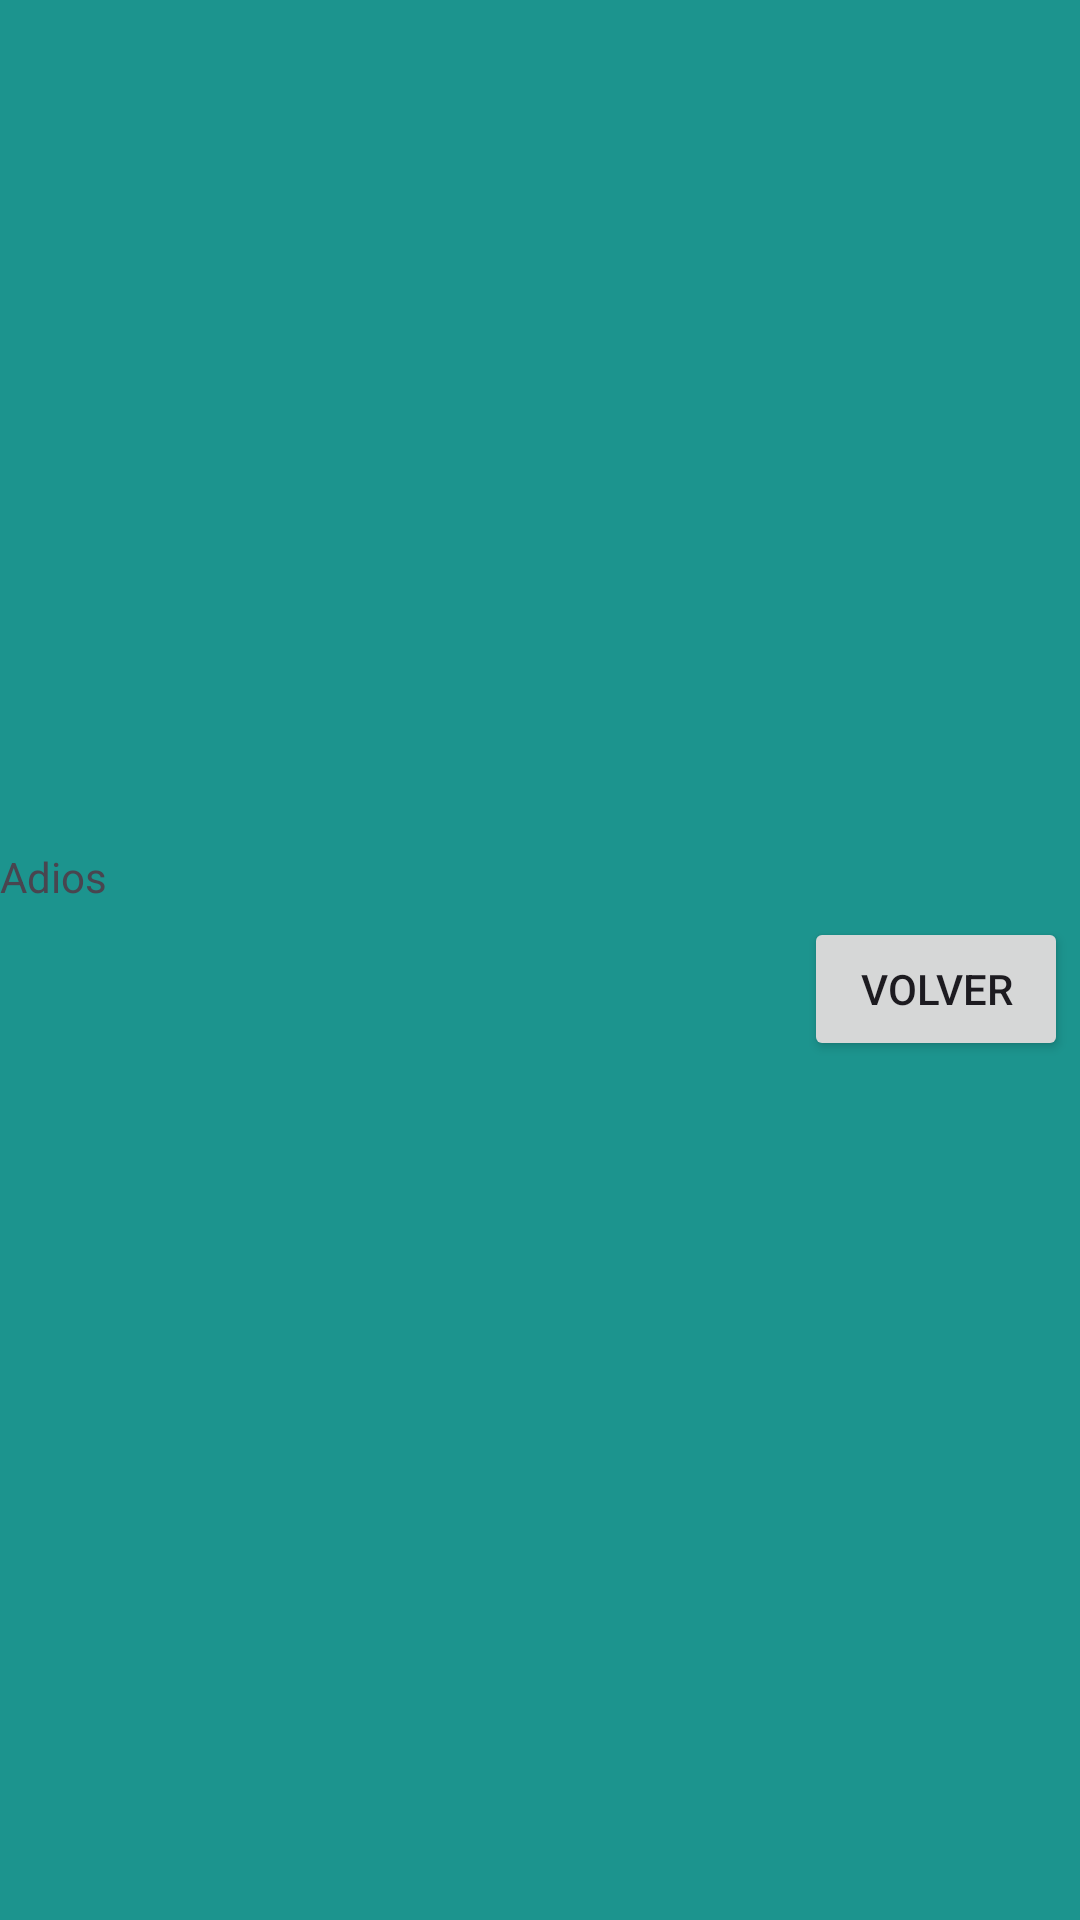

Here is an Android app screen rendered from its layout file. Give the layout XML and the strings, colors and styles it references.
<!-- AndroidManifest.xml: application theme Theme.APPHolaAdios -->
<!-- res/layout/pantallabye.xml -->
<?xml version="1.0" encoding="utf-8"?>
<LinearLayout xmlns:android="http://schemas.android.com/apk/res/android"
    xmlns:tools="http://schemas.android.com/tools"
    android:layout_width="match_parent"
    android:layout_height="match_parent"
    android:id="@+id/pantallabye"

    android:orientation="vertical"
    xmlns:app="http://schemas.android.com/apk/res-auto"
    android:background="@color/amarillo">

    <TextView
        android:layout_width="match_parent"
        android:layout_height="match_parent"
        android:layout_weight="0.5"
        />

    <TextView
        android:id="@+id/textoAdios"
        android:layout_width="match_parent"
        android:layout_height="wrap_content"
        android:text="Adios"
        app:layout_constraintBottom_toBottomOf="parent"
        app:layout_constraintEnd_toEndOf="parent"
        app:layout_constraintStart_toStartOf="parent"
        app:layout_constraintTop_toTopOf="parent" />

    <Button
        android:id="@+id/botonAdios"
        android:layout_width="wrap_content"
        android:layout_height="wrap_content"
        android:layout_rowWeight="1"
        android:layout_columnWeight="1"
        android:layout_margin="4dp"
        android:height="10dp"
        android:text="Volver"
        android:layout_gravity="end"
         />

    <TextView
        android:layout_width="match_parent"
        android:layout_height="match_parent"
        android:layout_weight="0.5"
        />

</LinearLayout>
<!-- resources referenced by this layout -->
<resources>
  <color name="amarillo">#1c948e</color>
  <style name="Theme.APPHolaAdios" parent="Base.Theme.APPHolaAdios" />
  <style name="Base.Theme.APPHolaAdios" parent="Theme.Material3.DayNight.NoActionBar">
          
          
      </style>
</resources>
